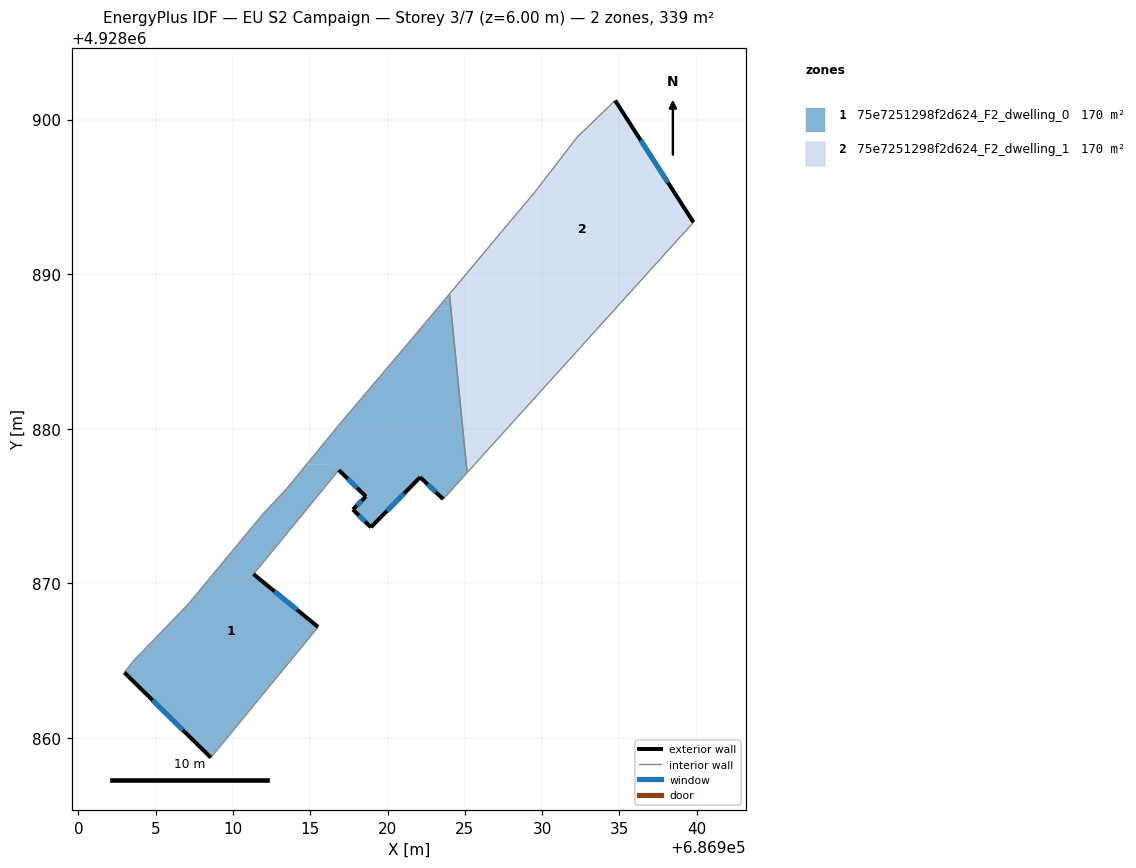
=== STOREY PLAN SPEC (per zone: floor XY polygon, exterior-wall plan segments, windows/doors) ===
zone 1: 75e7251298f2d624_F2_dwelling_0  (169.7 m²)
  floor: (686924.00, 4928888.71) (686924.09, 4928887.78) (686923.22, 4928887.78)
  floor: (686924.09, 4928887.78) (686925.14, 4928877.16) (686923.60, 4928875.44) (686922.11, 4928876.86) (686918.92, 4928873.62) (686917.76, 4928874.77) (686918.60, 4928875.61) (686916.96, 4928877.22) (686916.85, 4928877.32) (686916.45, 4928877.70) (686914.76, 4928877.69) (686916.96, 4928880.37) (686921.23, 4928885.40) (686921.60, 4928885.84) (686923.22, 4928887.78)
  floor: (686916.84, 4928877.32) (686911.33, 4928870.59) (686915.51, 4928867.17) (686908.57, 4928858.72) (686902.97, 4928864.23) (686903.60, 4928865.02) (686907.11, 4928868.65) (686911.95, 4928874.49) (686913.47, 4928876.11) (686914.76, 4928877.69) (686916.46, 4928877.70)
  exterior wall: (686915.51, 4928867.17) – (686911.33, 4928870.59)  [5.4 m]
    window: (686914.15, 4928868.29) – (686912.69, 4928869.48)  [2.0 m²]
  exterior wall: (686902.97, 4928864.23) – (686908.57, 4928858.72)  [7.8 m]
    window: (686904.79, 4928862.44) – (686906.75, 4928860.52)  [2.9 m²]
  exterior wall: (686922.11, 4928876.86) – (686923.60, 4928875.44)  [2.1 m]
    window: (686922.59, 4928876.40) – (686923.11, 4928875.91)  [0.8 m²]
  exterior wall: (686918.92, 4928873.62) – (686922.11, 4928876.86)  [4.5 m]
    window: (686919.96, 4928874.68) – (686921.07, 4928875.81)  [1.7 m²]
  exterior wall: (686917.76, 4928874.77) – (686918.92, 4928873.62)  [1.6 m]
    window: (686918.14, 4928874.40) – (686918.54, 4928874.00)  [0.6 m²]
  exterior wall: (686918.60, 4928875.61) – (686917.76, 4928874.77)  [1.2 m]
    window: (686918.32, 4928875.34) – (686918.03, 4928875.05)  [0.4 m²]
  exterior wall: (686916.85, 4928877.32) – (686918.60, 4928875.61)  [2.4 m]
    window: (686917.42, 4928876.77) – (686918.03, 4928876.17)  [0.9 m²]
  interior walls: 12
zone 2: 75e7251298f2d624_F2_dwelling_1  (169.7 m²)
  floor: (686934.72, 4928901.23) (686939.79, 4928893.35) (686934.81, 4928887.85) (686924.09, 4928887.78) (686924.00, 4928888.71) (686929.53, 4928895.31) (686932.27, 4928898.86)
  floor: (686934.81, 4928887.85) (686925.14, 4928877.16) (686924.09, 4928887.78)
  exterior wall: (686939.79, 4928893.35) – (686934.72, 4928901.23)  [9.4 m]
    window: (686938.14, 4928895.92) – (686936.37, 4928898.67)  [3.4 m²]
  interior walls: 5

=== DERIVED (storey summary) ===
Building: EU S2 Campaign
Storey: 3 of 7  (floor level z = 6.00 m)
Storey gross floor area: 339.5 m²
Zones on this storey: 2
  - 75e7251298f2d624_F2_dwelling_0: floor 169.7 m²; exterior wall 25.1 m (75.4 m²); 7 window(s) 9.2 m²; WWR 12.2%
  - 75e7251298f2d624_F2_dwelling_1: floor 169.7 m²; exterior wall 9.4 m (28.1 m²); 1 window(s) 3.4 m²; WWR 12.2%
Zone adjacency (shared interzone walls):
  - 75e7251298f2d624_F2_dwelling_0 ↔ 75e7251298f2d624_F2_dwelling_1